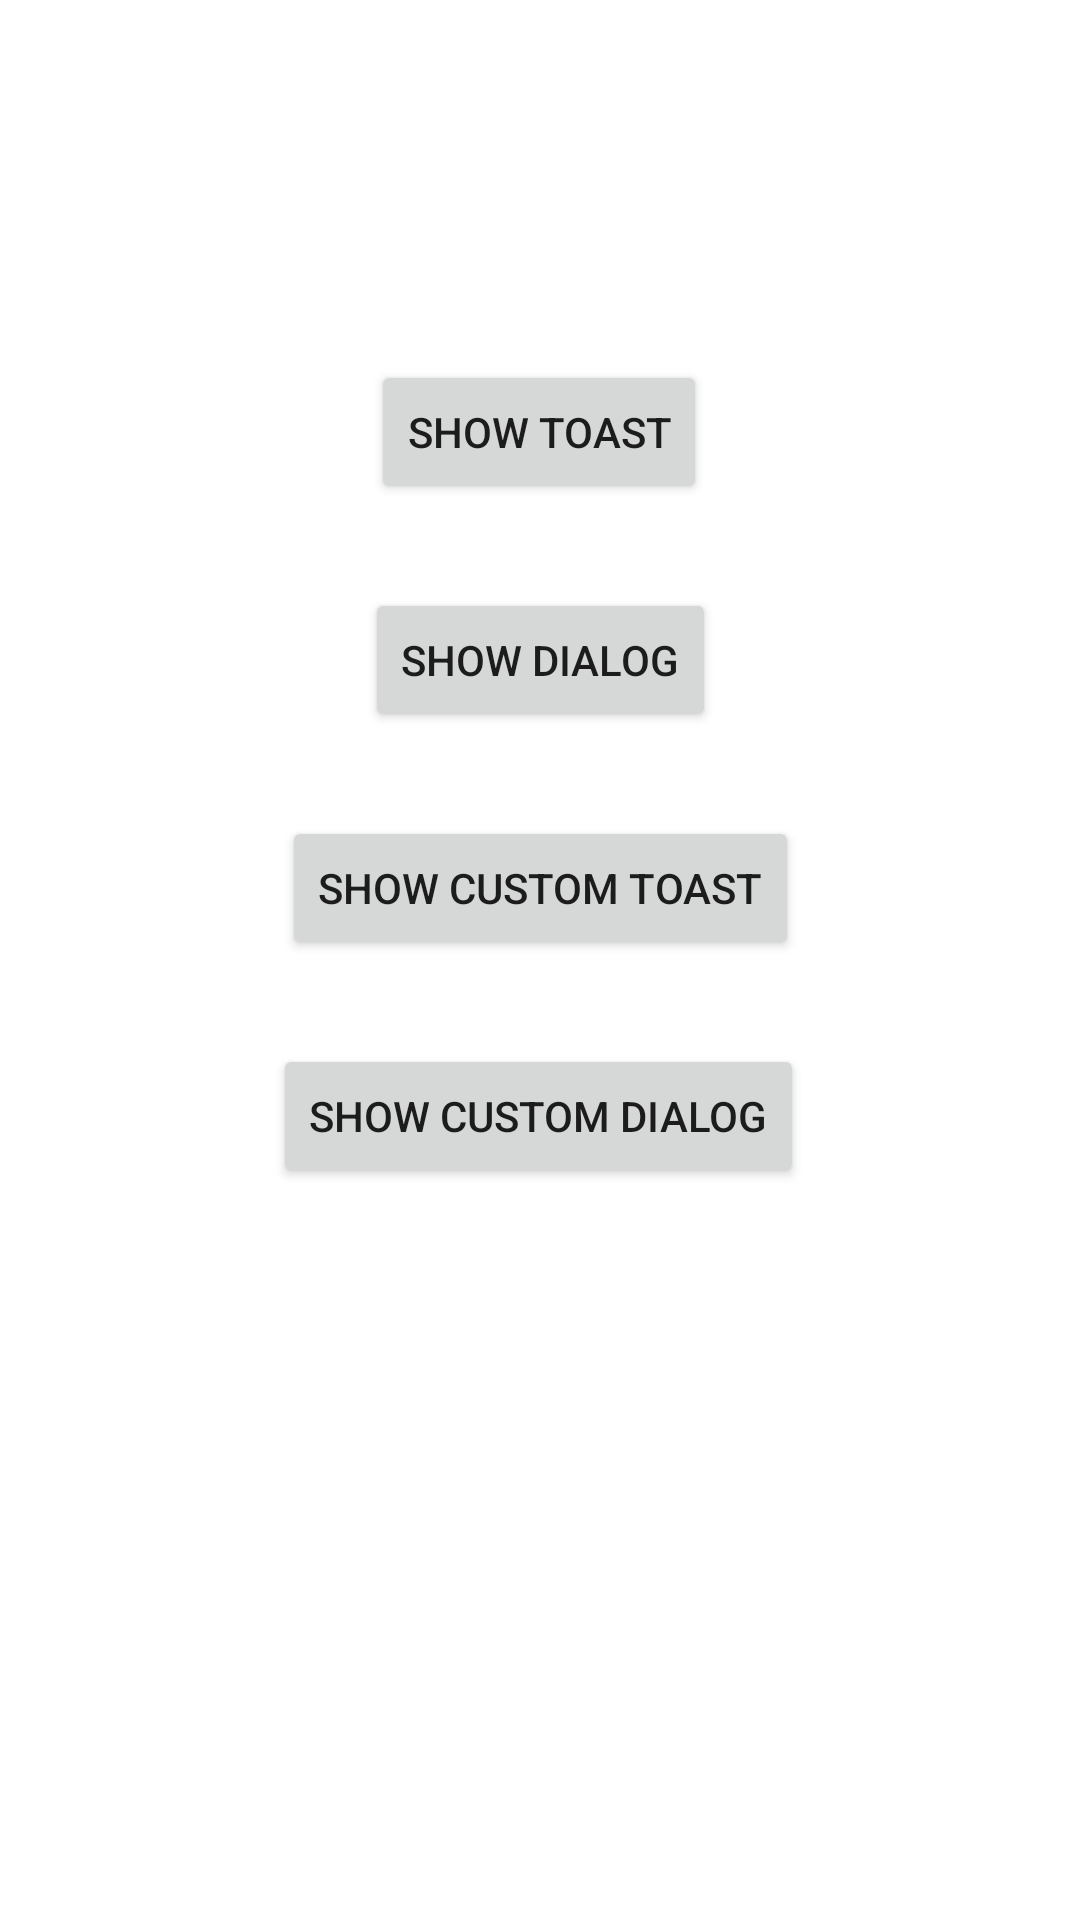

This screen was rendered from an Android layout file. Write that file and the resources it references.
<!-- AndroidManifest.xml: application theme Theme.ToastAndDialog14112021 -->
<!-- res/layout/activity_main.xml -->
<?xml version="1.0" encoding="utf-8"?>
<androidx.constraintlayout.widget.ConstraintLayout xmlns:android="http://schemas.android.com/apk/res/android"
    xmlns:app="http://schemas.android.com/apk/res-auto"
    xmlns:tools="http://schemas.android.com/tools"
    android:layout_width="match_parent"
    android:layout_height="match_parent"
    android:id="@+id/mainActivity"
    tools:context=".MainActivity">

    <Button
        android:id="@+id/toast"
        android:layout_width="wrap_content"
        android:layout_height="wrap_content"
        android:layout_marginTop="120dp"
        android:text="@string/show_toast"
        app:layout_constraintEnd_toEndOf="parent"
        app:layout_constraintHorizontal_bias="0.498"
        app:layout_constraintStart_toStartOf="parent"
        app:layout_constraintTop_toTopOf="parent" />

    <Button
        android:id="@+id/dialog"
        android:layout_width="wrap_content"
        android:layout_height="wrap_content"
        android:layout_marginTop="28dp"
        android:text="@string/show_dialog"
        app:layout_constraintEnd_toEndOf="parent"
        app:layout_constraintHorizontal_bias="0.501"
        app:layout_constraintStart_toStartOf="parent"
        app:layout_constraintTop_toBottomOf="@+id/toast" />

    <Button
        android:id="@+id/customToast"
        android:layout_width="wrap_content"
        android:layout_height="wrap_content"
        android:layout_marginTop="28dp"
        android:text="@string/show_custom_toast"
        app:layout_constraintEnd_toEndOf="parent"
        app:layout_constraintHorizontal_bias="0.501"
        app:layout_constraintStart_toStartOf="parent"
        app:layout_constraintTop_toBottomOf="@+id/dialog" />

    <Button
        android:id="@+id/customDialog"
        android:layout_width="wrap_content"
        android:layout_height="wrap_content"
        android:layout_marginTop="28dp"
        android:text="@string/show_custom_dialog"
        app:layout_constraintEnd_toEndOf="parent"
        app:layout_constraintHorizontal_bias="0.498"
        app:layout_constraintStart_toStartOf="parent"
        app:layout_constraintTop_toBottomOf="@+id/customToast" />
</androidx.constraintlayout.widget.ConstraintLayout>
<!-- resources referenced by this layout -->
<resources>
  <string name="show_custom_dialog">Show Custom Dialog</string>
  <string name="show_custom_toast">Show Custom Toast</string>
  <string name="show_dialog">Show Dialog</string>
  <string name="show_toast">Show Toast</string>
  <style name="Theme.ToastAndDialog14112021" parent="Theme.MaterialComponents.DayNight.DarkActionBar">
          
          <item name="colorPrimary">@color/purple_500</item>
          <item name="colorPrimaryVariant">@color/purple_700</item>
          <item name="colorOnPrimary">@color/white</item>
          
          <item name="colorSecondary">@color/teal_200</item>
          <item name="colorSecondaryVariant">@color/teal_700</item>
          <item name="colorOnSecondary">@color/black</item>
          
          <item name="android:statusBarColor" tools:targetApi="l">?attr/colorPrimaryVariant</item>
          
      </style>
  <!-- not gathered from this repository: default colours our renderer supplied (Android Studio template values) -->
  <color name="purple_500">#FF6200EE</color>
  <color name="purple_700">#FF3700B3</color>
  <color name="teal_200">#FF03DAC5</color>
  <color name="teal_700">#FF018786</color>
  <color name="black">#FF000000</color>
  <color name="white">#FFFFFFFF</color>
</resources>
